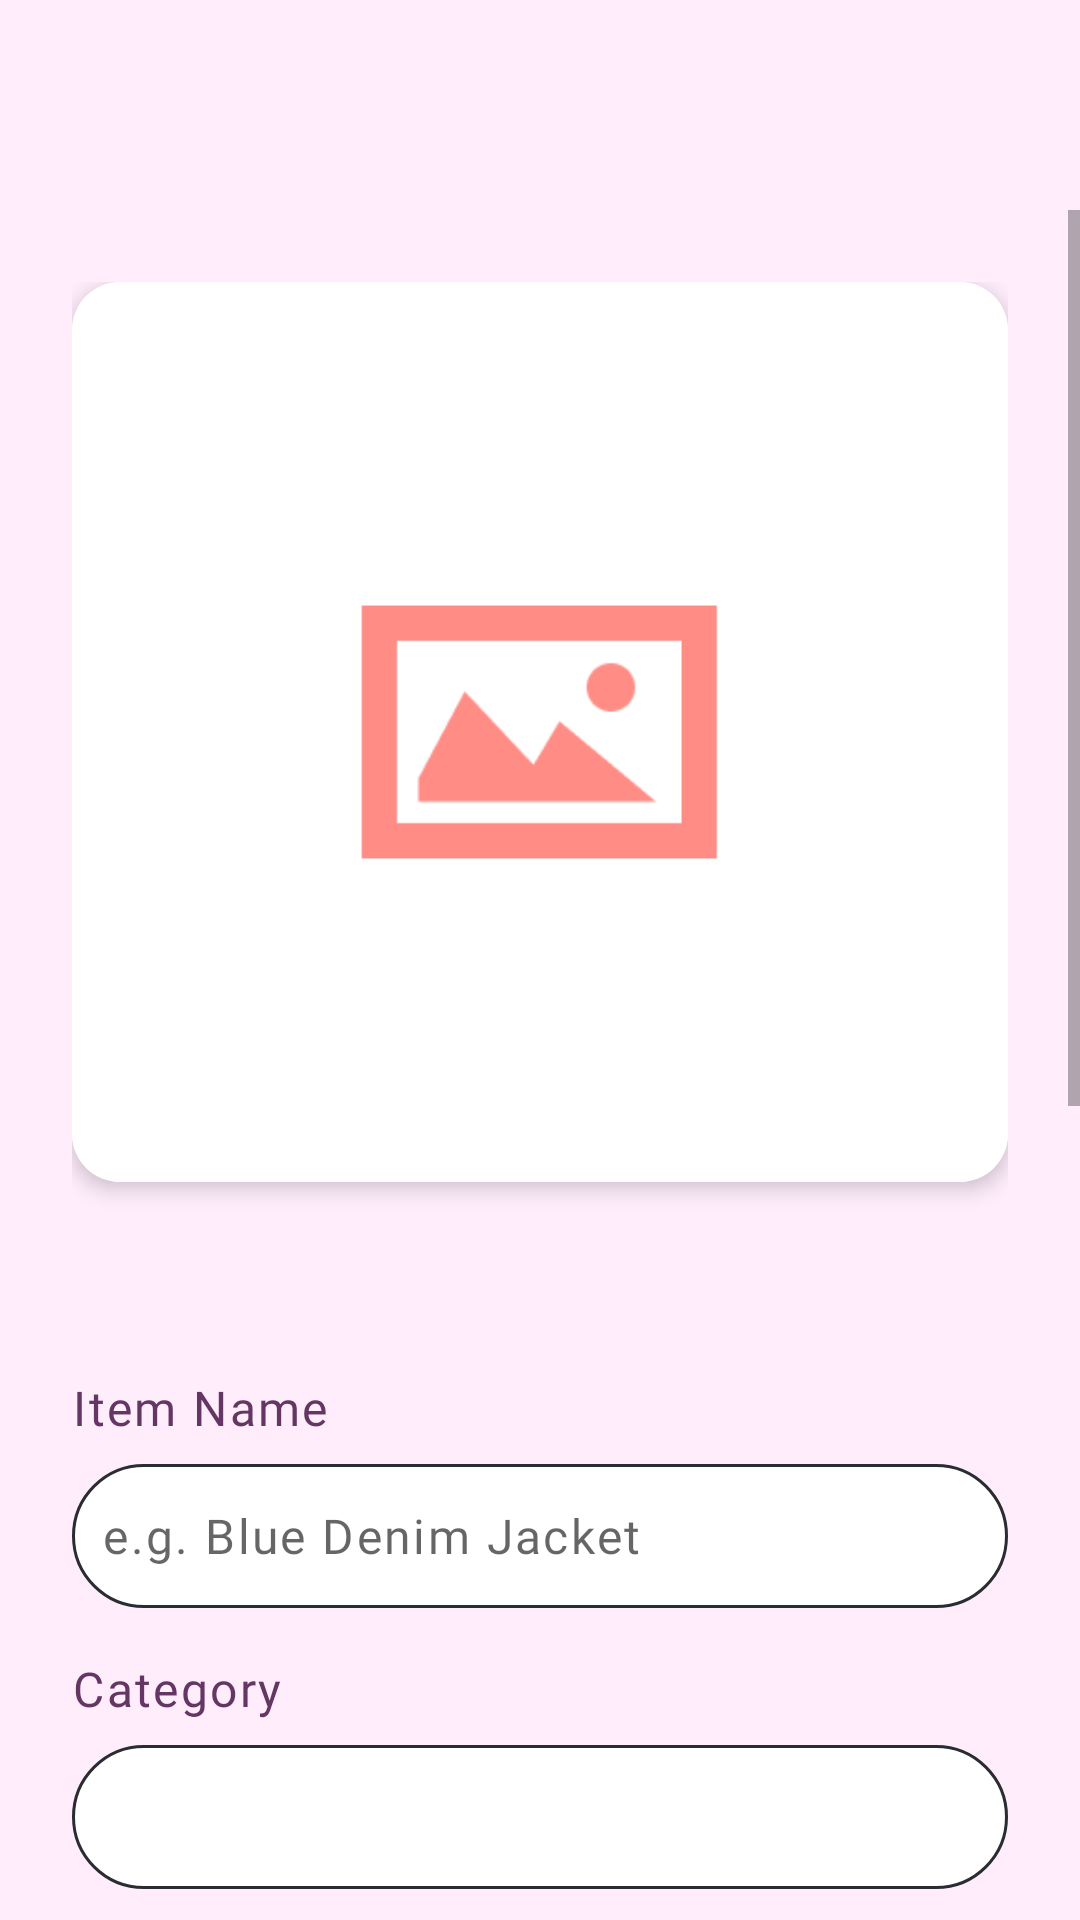

The Android layout XML behind this screen, and the referenced resources:
<!-- AndroidManifest.xml: application theme Theme.Stylu -->
<!-- res/layout/fragment_edit_item.xml -->
<?xml version="1.0" encoding="utf-8"?>
<ScrollView xmlns:android="http://schemas.android.com/apk/res/android"
    xmlns:app="http://schemas.android.com/apk/res-auto"
    android:layout_width="match_parent"
    android:layout_height="match_parent"
    android:background="@color/background"
    android:fillViewport="true"
    android:paddingTop="70dp">

    <LinearLayout
        android:layout_width="match_parent"
        android:layout_height="wrap_content"
        android:orientation="vertical"
        android:padding="24dp">

        
        <androidx.cardview.widget.CardView
            android:layout_width="match_parent"
            android:layout_height="300dp"
            android:layout_marginBottom="24dp"
            app:cardCornerRadius="16dp"
            app:cardElevation="4dp">

            <ImageView
                android:id="@+id/ivItemImage"
                android:layout_width="match_parent"
                android:layout_height="match_parent"
                android:scaleType="centerCrop"
                android:src="@drawable/default_img"
                android:contentDescription="@string/item_image" />

        </androidx.cardview.widget.CardView>

        
        <TextView
            android:layout_width="wrap_content"
            android:layout_height="wrap_content"
            android:textColor="@color/purple_text"
            android:textSize="12sp"
            android:fontFamily="@font/poppinsregular"
            android:layout_gravity="center"
            android:layout_marginBottom="24dp" />

        
        <TextView
            android:layout_width="wrap_content"
            android:layout_height="wrap_content"
            android:text="@string/item_name"
            android:textColor="@color/purple_primary"
            android:textSize="16sp"
            android:fontFamily="@font/poppinsmedium"
            android:letterSpacing="0.05"
            android:layout_marginBottom="8dp" />

        <EditText
            android:id="@+id/etItemName"
            android:layout_width="match_parent"
            android:layout_height="48dp"
            android:background="@drawable/edittext_background"
            android:hint="@string/item_name_hint"
            android:textColor="@color/purple_primary"
            android:textSize="16sp"
            android:fontFamily="@font/poppinsregular"
            android:letterSpacing="0.05"
            android:paddingLeft="10dp"
            android:layout_marginBottom="16dp" />

        
        <TextView
            android:layout_width="wrap_content"
            android:layout_height="wrap_content"
            android:text="@string/category"
            android:textColor="@color/purple_primary"
            android:textSize="16sp"
            android:fontFamily="@font/poppinsmedium"
            android:letterSpacing="0.05"
            android:layout_marginBottom="8dp" />

        <Spinner
            android:id="@+id/spCategory"
            android:layout_width="match_parent"
            android:layout_height="48dp"
            android:background="@drawable/edittext_background"
            android:paddingLeft="10dp"
            android:spinnerMode="dropdown"
            android:layout_marginBottom="16dp" />

        
        <TextView
            android:layout_width="wrap_content"
            android:layout_height="wrap_content"
            android:text="@string/subcategory"
            android:textColor="@color/purple_primary"
            android:textSize="16sp"
            android:fontFamily="@font/poppinsmedium"
            android:letterSpacing="0.05"
            android:layout_marginBottom="8dp" />

        <Spinner
            android:id="@+id/spSubcategory"
            android:layout_width="match_parent"
            android:layout_height="48dp"
            android:background="@drawable/edittext_background"
            android:paddingLeft="10dp"
            android:spinnerMode="dropdown"
            android:layout_marginBottom="16dp" />

        
        <TextView
            android:layout_width="wrap_content"
            android:layout_height="wrap_content"
            android:text="@string/color"
            android:textColor="@color/purple_primary"
            android:textSize="16sp"
            android:fontFamily="@font/poppinsmedium"
            android:letterSpacing="0.05"
            android:layout_marginBottom="8dp" />

        <EditText
            android:id="@+id/etColor"
            android:layout_width="match_parent"
            android:layout_height="48dp"
            android:background="@drawable/edittext_background"
            android:hint="@string/color_hint"
            android:textColor="@color/purple_primary"
            android:textSize="16sp"
            android:fontFamily="@font/poppinsregular"
            android:letterSpacing="0.05"
            android:paddingLeft="10dp"
            android:layout_marginBottom="16dp" />

        
        <TextView
            android:layout_width="wrap_content"
            android:layout_height="wrap_content"
            android:text="@string/size"
            android:textColor="@color/purple_primary"
            android:textSize="16sp"
            android:fontFamily="@font/poppinsmedium"
            android:letterSpacing="0.05"
            android:layout_marginBottom="8dp" />

        <EditText
            android:id="@+id/etSize"
            android:layout_width="match_parent"
            android:layout_height="48dp"
            android:background="@drawable/edittext_background"
            android:hint="@string/size_hint"
            android:textColor="@color/purple_primary"
            android:textSize="16sp"
            android:fontFamily="@font/poppinsregular"
            android:letterSpacing="0.05"
            android:paddingLeft="10dp"
            android:layout_marginBottom="16dp" />

        <EditText
            android:id="@+id/etPrice"
            android:layout_width="match_parent"
            android:layout_height="48dp"
            android:background="@drawable/edittext_background"
            android:hint="@string/price_hint"
            android:inputType="numberDecimal"
            android:textColor="@color/purple_primary"
            android:textSize="16sp"
            android:fontFamily="@font/poppinsregular"
            android:letterSpacing="0.05"
            android:paddingLeft="10dp"
            android:layout_marginBottom="16dp" />

        
        <TextView
            android:layout_width="wrap_content"
            android:layout_height="wrap_content"
            android:text="@string/weather_suitability"
            android:textColor="@color/purple_primary"
            android:textSize="16sp"
            android:fontFamily="@font/poppinsmedium"
            android:letterSpacing="0.05"
            android:layout_marginBottom="8dp" />

        <Spinner
            android:id="@+id/spWeatherTag"
            android:layout_width="match_parent"
            android:layout_height="48dp"
            android:background="@drawable/edittext_background"
            android:paddingLeft="10dp"
            android:spinnerMode="dropdown"
            android:layout_marginBottom="24dp" />

        
        <ProgressBar
            android:id="@+id/progressBar"
            android:layout_width="wrap_content"
            android:layout_height="wrap_content"
            android:layout_gravity="center"
            android:visibility="gone"
            android:layout_marginBottom="16dp" />

        
        <Button
            android:id="@+id/btnUpdateItem"
            android:layout_width="match_parent"
            android:text="@string/save_changes"
            android:layout_height="wrap_content"
            android:textColor="@android:color/white"
            android:background="@drawable/btn_primary_bg"
            android:paddingVertical="12dp"
            android:fontFamily="@font/tanmeringue"
            android:textAllCaps="false"
            android:textSize="18sp"
            android:layout_marginBottom="8dp" />

        
        <Button
            android:id="@+id/btnCancel"
            android:layout_width="match_parent"
            android:layout_height="wrap_content"
            android:text="@string/cancel"
            android:textColor="@color/purple_text"
            android:background="@drawable/btn_secondary_bg"
            android:paddingVertical="12dp"
            android:fontFamily="@font/tanmeringue"
            android:textAllCaps="false"
            android:textSize="18sp" />

    </LinearLayout>

</ScrollView>
<!-- resources referenced by this layout -->
<resources>
  <color name="background">#FFEDFC</color>
  <color name="purple_primary">#633663</color>
  <color name="purple_text">#4A204B</color>
  <!-- drawable btn_primary_bg (drawable) -->
  <?xml version="1.0" encoding="utf-8"?>
  <shape xmlns:android="http://schemas.android.com/apk/res/android"
      android:shape="rectangle">
  
      
      <solid android:color="@color/purple_primary"/>
  
      
      <corners android:radius="100dp"/>
  </shape>
  <!-- drawable btn_secondary_bg (drawable) -->
  <?xml version="1.0" encoding="utf-8"?>
  <shape xmlns:android="http://schemas.android.com/apk/res/android"
      android:shape="rectangle">
      
      <solid android:color="@android:color/transparent"/>
  
      
      <stroke
          android:width="2dp"
          android:color="@color/purple_primary" />
  
      
      <corners android:radius="100dp"/>
  </shape>
  <!-- drawable default_img: png bitmap (drawable, 3796 bytes) -->
  <!-- drawable edittext_background (drawable) -->
  <?xml version="1.0" encoding="utf-8"?>
  <shape xmlns:android="http://schemas.android.com/apk/res/android"
      android:shape="rectangle">
      <solid android:color="@android:color/white"/>
      <corners android:radius="100dp"/>
      <stroke android:width="1dp" android:color="#292D32"/>
  </shape>
  <string name="cancel">Cancel</string>
  <string name="category">Category</string>
  <string name="color">Color</string>
  <string name="color_hint">e.g. Blue</string>
  <string name="item_image">Item image</string>
  <string name="item_name">Item Name</string>
  <string name="item_name_hint">e.g. Blue Denim Jacket</string>
  <string name="price_hint">e.g. 299.99</string>
  <string name="save_changes">Save Changes</string>
  <string name="size">Size</string>
  <string name="size_hint">e.g. M, L, XL</string>
  <string name="subcategory">Subcategory</string>
  <string name="weather_suitability">Weather Suitability</string>
  <style name="Theme.Stylu" parent="Theme.MaterialComponents.DayNight.NoActionBar">
          
          <item name="colorPrimary">@color/purple_primary</item>
          <item name="colorPrimaryVariant">@color/purple_text</item>
          <item name="colorOnPrimary">@color/background</item>
  
          
          <item name="colorSecondary">@color/orange_secondary</item>
          <item name="colorSecondaryVariant">@color/orange_secondary</item>
          <item name="colorOnSecondary">@color/black</item>
  
          
          <item name="android:statusBarColor">@android:color/transparent</item>
  
          
      </style>
  <color name="orange_secondary">#FF8D86</color>
  <color name="black">#FF000000</color>
</resources>
